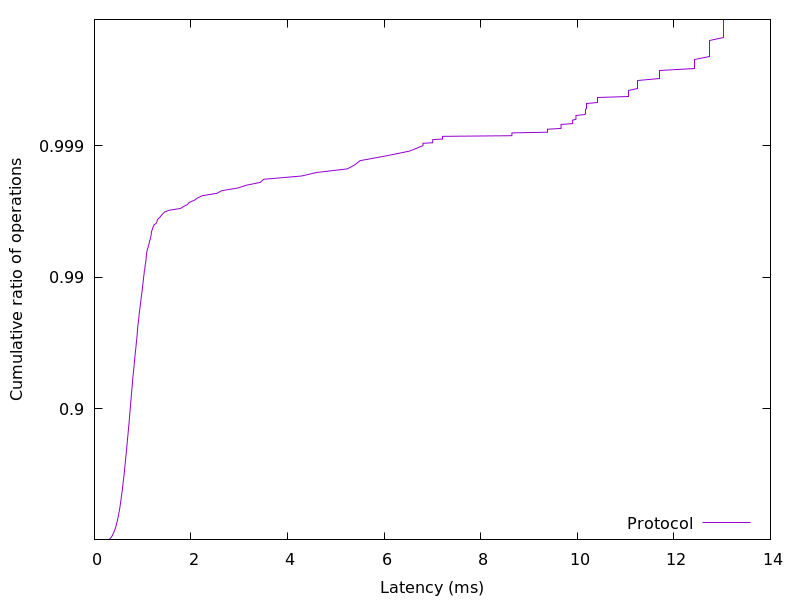

Data behind this chart, as committed beside it:
0.286795, 0.01
0.3055, 0.02
0.3189, 0.03
0.3316, 0.04
0.342, 0.05
0.352, 0.06
0.3597, 0.07
0.368, 0.08
0.3748, 0.09
0.3805, 0.1
0.3863, 0.11
0.3931, 0.12
0.3989, 0.13
0.4046, 0.14
0.4103, 0.15
0.4161, 0.16
0.421, 0.17
0.4263, 0.18
0.4317, 0.19
0.436, 0.2
0.4407, 0.21
0.4449, 0.22
0.4489, 0.23
0.453, 0.24
0.4573, 0.25
0.4612, 0.26
0.4651, 0.27
0.4691, 0.28
0.4733, 0.29
0.4768, 0.3
0.4804, 0.31
0.4841, 0.32
0.4877, 0.33
0.4912, 0.34
0.495, 0.35
0.4988, 0.36
0.5024, 0.37
0.506, 0.38
0.5093, 0.39
0.5131, 0.4
0.5168, 0.41
0.5203, 0.42
0.5236, 0.43
0.5267, 0.44
0.5298, 0.45
0.5331, 0.46
0.5363, 0.47
0.5399, 0.48
0.543, 0.49
0.5465, 0.5
0.5496, 0.51
0.5526, 0.52
0.5565, 0.53
0.5601, 0.54
0.5637, 0.55
0.567, 0.56
0.5708, 0.57
0.5745, 0.58
0.5781, 0.59
0.5814, 0.6
0.5843, 0.61
... 298 more rows
